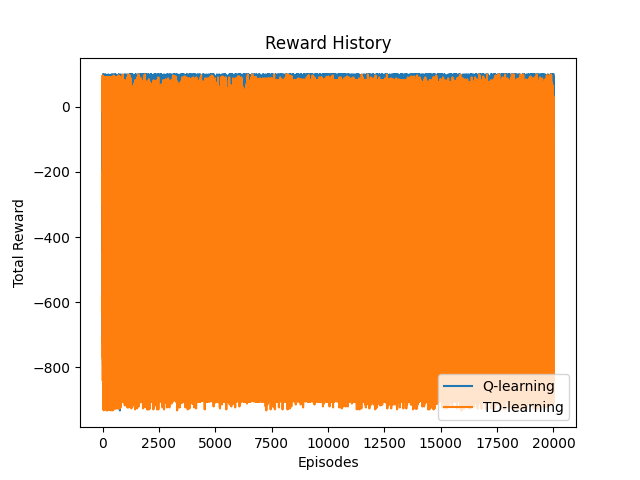

Source data for this figure (header and first rows):
Episode, Reward
0, -202
1, -300
2, 97
3, 91
4, -300
5, -11
6, -434
7, -367
8, -711
9, 82
10, -842
11, -300
12, -434
13, -796
14, -367
15, -635
16, -577
17, -775
18, -702
19, -769
20, -300
21, -656
22, -772
23, -644
24, -501
25, -778
26, -647
27, -717
28, -769
29, -769
30, -434
31, -851
32, -367
33, 91
34, -237
35, -14
36, -784
37, -635
38, 79
39, -635
40, -775
41, -930
42, -705
43, -863
44, -568
45, -635
46, -857
47, -930
48, -848
49, -775
50, -656
51, -769
52, -592
53, -24
54, -921
55, -836
56, -933
57, -769
58, -851
59, -729
... 19,940 more rows
